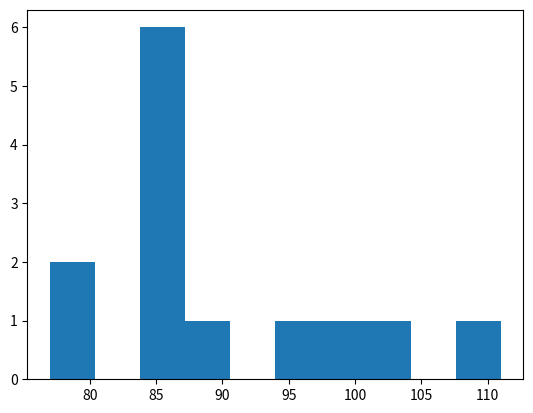

Source code (Python):
import matplotlib.pyplot as plt
import numpy

speed = [99,86,87,88,111,86,103,87,94,78,77,85,86]

plt.hist(speed)
 
plt.show()